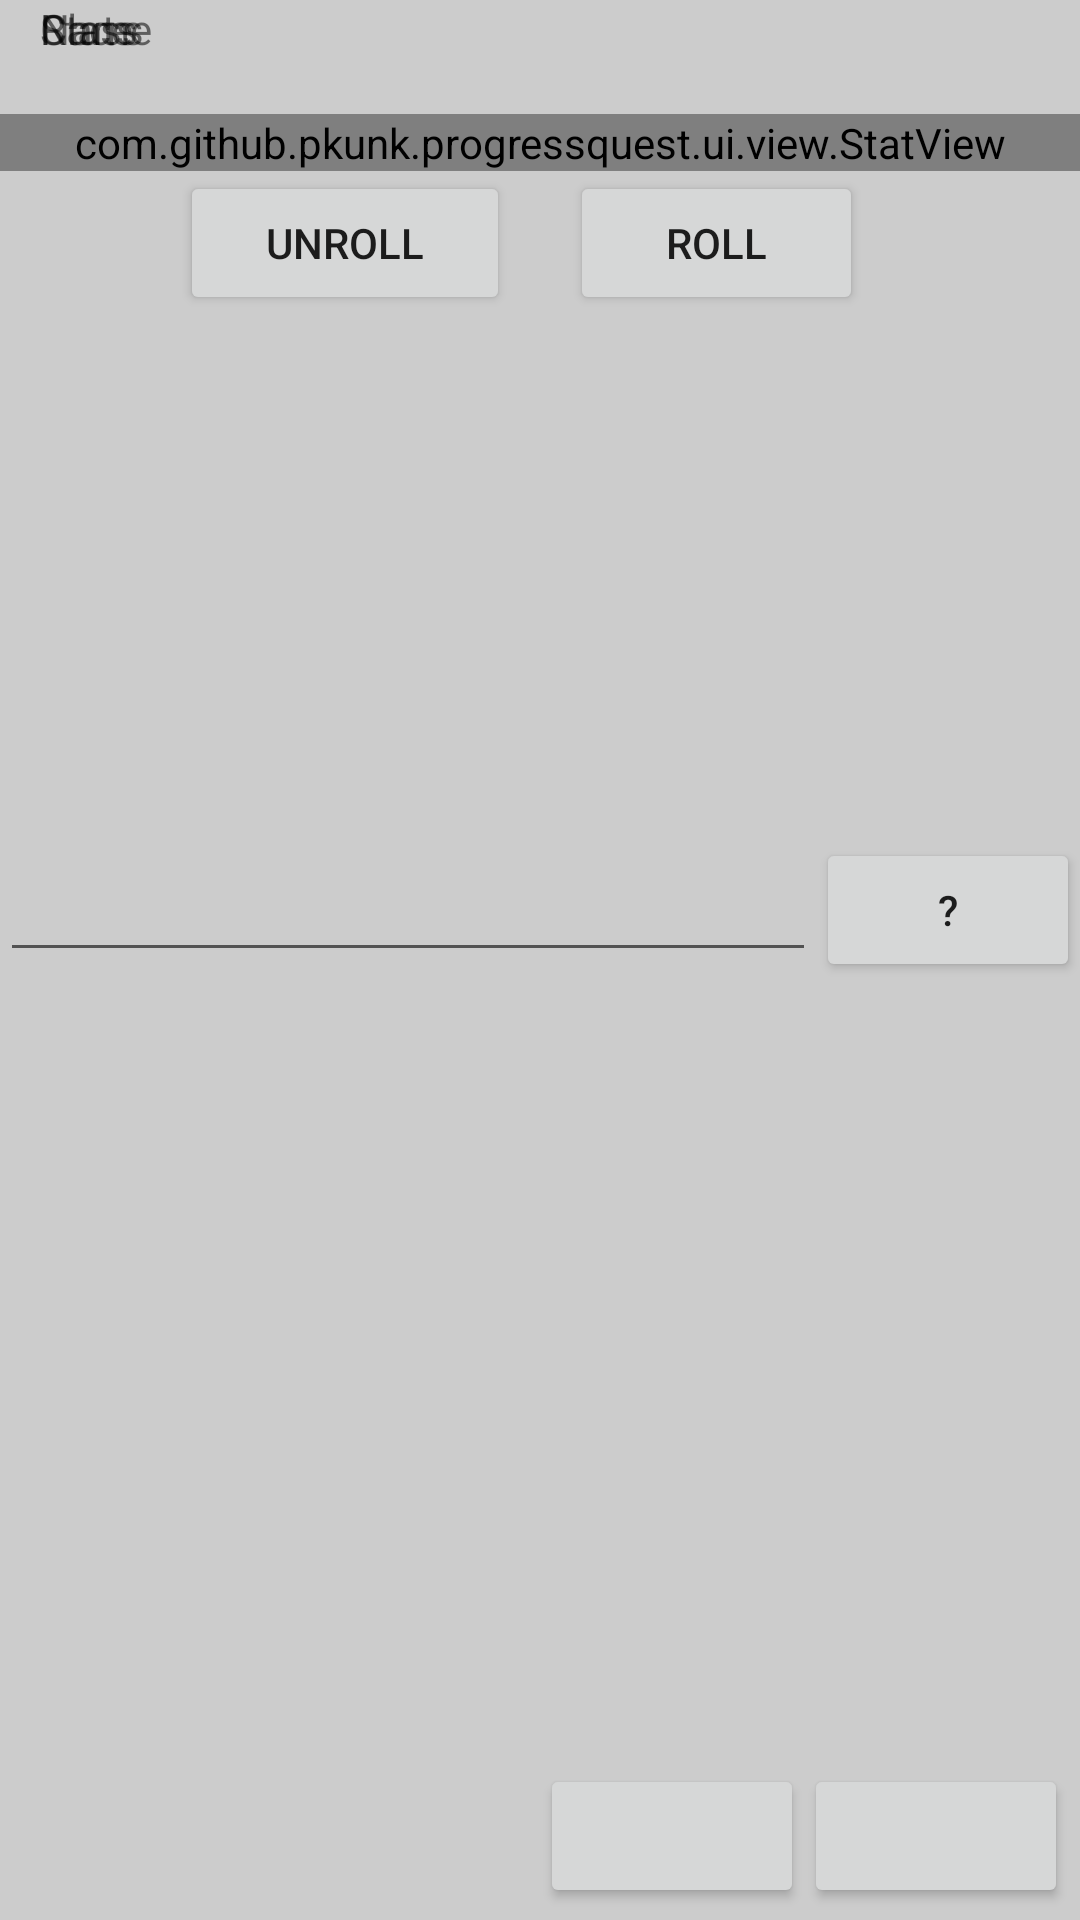

Here is an Android app screen rendered from its layout file. Give the layout XML and the strings, colors and styles it references.
<!-- AndroidManifest.xml: fallback theme Theme.MaterialComponents.DayNight.NoActionBar -->
<!-- res/layout/ph_newplayer.xml -->
<?xml version="1.0" encoding="utf-8"?>
<RelativeLayout
        xmlns:android="http://schemas.android.com/apk/res/android"
        android:layout_width="fill_parent"
        android:layout_height="fill_parent"
        android:background="#CCCCCC"
        >

    <FrameLayout
            android:layout_width="fill_parent"
            android:layout_height="fill_parent"
            android:layout_alignParentTop="true"
            android:layout_above="@+id/ph_np_controls"
            >

        <LinearLayout
                android:id="@+id/ph_np_name_view"
                android:layout_width="fill_parent"
                android:layout_height="fill_parent"
                android:orientation="vertical"
                >
            <TextView
                    android:layout_width="fill_parent"
                    android:layout_height="wrap_content"
                    android:text="    Name"
                    />
            <RelativeLayout
                    android:layout_width="fill_parent"
                    android:layout_height="fill_parent"
                    android:fillViewport="true"
                    >
                <EditText
                        android:id="@+id/ph_np_name_field"
                        android:singleLine="true"
                        android:layout_width="wrap_content"
                        android:layout_height="wrap_content"
                        android:layout_centerVertical="true"
                        android:layout_alignParentLeft="true"
                        android:layout_toLeftOf="@+id/ph_np_random_name"
                        />
                <Button
                        android:id="@+id/ph_np_random_name"
                        android:layout_width="wrap_content"
                        android:layout_height="wrap_content"
                        android:layout_centerVertical="true"
                        android:layout_alignParentRight="true"
                        android:text=" ? "
                        />
            </RelativeLayout>
        </LinearLayout>
        
        <LinearLayout
                android:id="@+id/ph_np_race_view"
                android:layout_width="fill_parent"
                android:layout_height="wrap_content"
                android:orientation="vertical"
                >
            <TextView
                    android:layout_width="fill_parent"
                    android:layout_height="wrap_content"
                    android:text="    Race"
                    />
            <ScrollView
                    android:layout_width="fill_parent"
                    android:layout_height="fill_parent"
                    android:fillViewport="true"
                    >
                <RadioGroup
                        android:id="@+id/ph_np_race_group"
                        android:layout_width="fill_parent"
                        android:layout_height="fill_parent"
                        />
            </ScrollView>
        </LinearLayout>

        <LinearLayout
                android:id="@+id/ph_np_role_view"
                android:layout_width="fill_parent"
                android:layout_height="wrap_content"
                android:orientation="vertical"
                >
            <TextView
                    android:layout_width="fill_parent"
                    android:layout_height="wrap_content"
                    android:text="    Class"
                    />
            <ScrollView
                    android:layout_width="fill_parent"
                    android:layout_height="fill_parent"
                    android:fillViewport="true"
                    >
                <RadioGroup
                        android:id="@+id/ph_np_role_group"
                        android:layout_width="fill_parent"
                        android:layout_height="fill_parent"
                        />
            </ScrollView>
        </LinearLayout>

        <LinearLayout
                android:id="@+id/ph_np_roll_view"
                android:layout_width="fill_parent"
                android:layout_height="wrap_content"
                android:orientation="vertical"
                >
            <TextView
                    android:layout_width="fill_parent"
                    android:layout_height="wrap_content"
                    android:text="    Stats"
                    />
            <ScrollView
                    android:layout_width="fill_parent"
                    android:layout_height="fill_parent"
                    android:fillViewport="true"
                    >
                <LinearLayout
                        android:layout_width="fill_parent"
                        android:layout_height="wrap_content"
                        android:orientation="vertical"
                        >
                    <LinearLayout
                            android:id="@+id/ph_np_roll_group"
                            android:layout_width="fill_parent"
                            android:layout_height="wrap_content"
                            android:orientation="vertical"
                            />
                    <TextView
                            android:layout_width="fill_parent"
                            android:layout_height="wrap_content"
                            android:text="      "
                            />
                    <com.github.example.progressquest.ui.view.StatView
                            android:id="@+id/ph_np_total"
                            android:layout_width="fill_parent"
                            android:layout_height="wrap_content"
                            />
                    <RelativeLayout
                            android:layout_width="fill_parent"
                            android:layout_height="wrap_content"
                            >
                        <TextView
                                android:id="@+id/ph_np_roll_center"
                                android:layout_width="wrap_content"
                                android:layout_height="wrap_content"
                                android:layout_centerInParent="true"
                                android:text="      "
                                />
                        <Button
                                android:id="@+id/ph_np_roll"
                                android:layout_width="wrap_content"
                                android:layout_height="wrap_content"
                                android:layout_toRightOf="@+id/ph_np_roll_center"
                                android:text="      Roll      "
                                />
                        <Button
                                android:id="@+id/ph_np_unroll"
                                android:layout_width="wrap_content"
                                android:layout_height="wrap_content"
                                android:layout_toLeftOf="@+id/ph_np_roll_center"
                                android:text="     Unroll     "
                                />
                    </RelativeLayout>
                </LinearLayout>
            </ScrollView>
        </LinearLayout>

    </FrameLayout>

    <RelativeLayout
            android:id="@+id/ph_np_controls"
            android:layout_width="fill_parent"
            android:layout_height="wrap_content"
            android:paddingRight="4dp"
            android:paddingBottom="4dp"
            android:layout_alignParentBottom="true"
            >
        <Button
                android:id="@+id/ph_np_next"
                android:layout_width="wrap_content"
                android:layout_height="wrap_content"
                android:layout_alignParentRight="true"
                />
        <Button
                android:id="@+id/ph_np_back"
                android:layout_width="wrap_content"
                android:layout_height="wrap_content"
                android:layout_toLeftOf="@+id/ph_np_next"
                />
    </RelativeLayout>
</RelativeLayout>
<!-- resources referenced by this layout -->
<resources>

</resources>
